Run: headless pygame with SDL's dummy video driver; simulated clock (each Clock.tick advances the game by its frame time, no real sleeping); random seed 0; keys injected as events and as key.get_pressed() state; no mouse input.
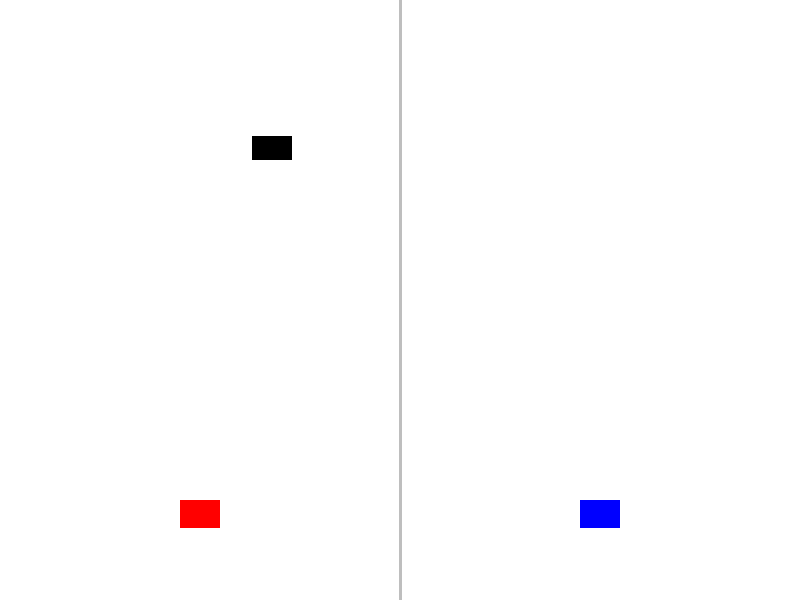
Frame 1 of 4 · flips 1–60 · no input
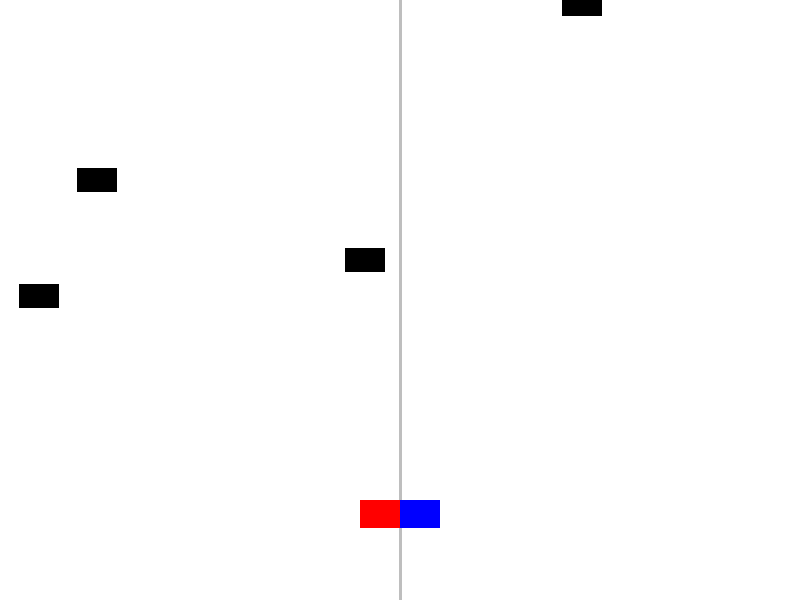
Frame 2 of 4 · flips 61–180 · tapped SPACE, RETURN · held RIGHT (→), D
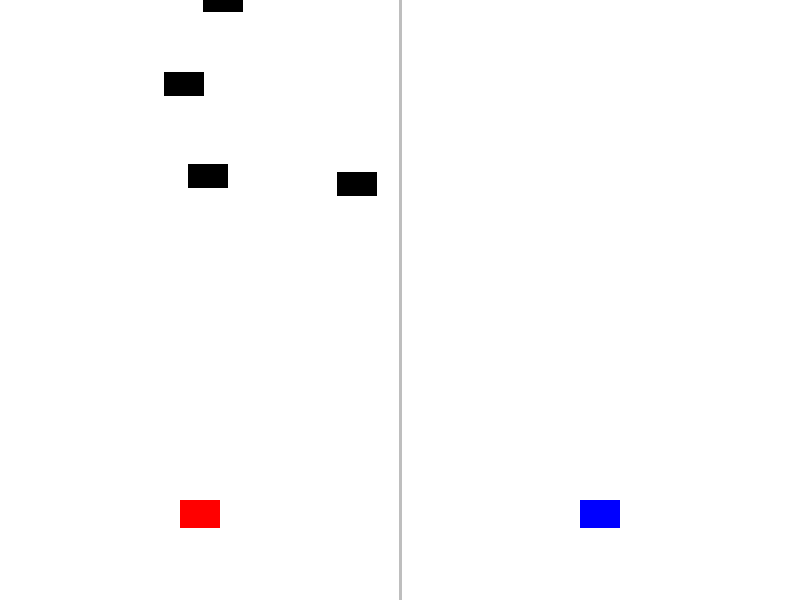
Frame 3 of 4 · flips 181–300 · held DOWN (↓), S
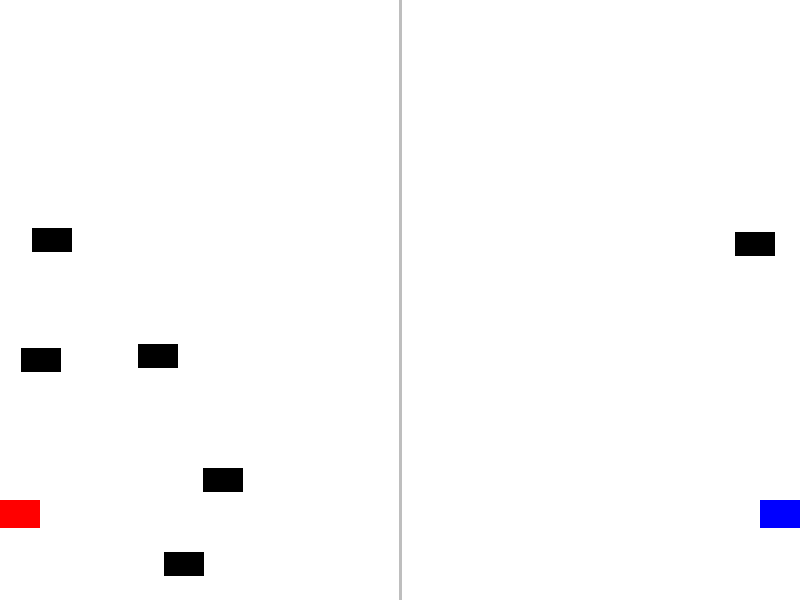
Frame 4 of 4 · flips 301–420 · held LEFT (←), A, UP (↑), W

The pygame program that drew these frames:

import pygame, random, sys

# Constantes

W, H = 800, 600
MOITIER = W // 2

# Couleurs des éléments
FOND = "white"
LIGNE = "grey"
JOUEUR_G_C = "red"
JOUEUR_D_C = "blue"
OBST_C = "black"

# Taille des éléments

# Taille des joueurs
PW = 40
PH = 28

# Taille des obstacles
OW = 40
OH = 24

#Vitesse joueur/obstacle
PS, OS = 5, 4

#
P_APPA = 0.01

def jeu():
    pygame.init()
    ecran = pygame.display.set_mode((W, H))
    clock = pygame.time.Clock()
    
    joueur_g = pygame.Rect(MOITIER // 2 - PW // 2, H - 100, PW, PH) # x,y, taille_x, taille_y
    obsG = []
    obsD = []

    # Boucle principale
    while True:
        # Fermeture propre
        for e in pygame.event.get():
            if e.type == pygame.QUIT:
                pygame.quit()
                sys.exit()

        # Entrées clavier
        k = pygame.key.get_pressed()

        # Touche gauche et droite
        if k[pygame.K_RIGHT]:
            joueur_g.x += PS
        if k[pygame.K_LEFT]:
            joueur_g.x -= PS

        joueur_g.x = max(0, min(joueur_g.x, MOITIER - PW)) # Limite pour ne pas depasser

        rp = pygame.Rect(W - joueur_g.x - PW, joueur_g.y, PW, PH)

        # Spawn obstacles
        if random.random() < P_APPA:
            obsG.append(pygame.Rect(random.randint(0, MOITIER - OW), -OH, OW, OH))
        if random.random() < P_APPA:
            obsD.append(pygame.Rect(random.randint(MOITIER, W - OW), -OH, OW, OH))

        # Mouvements des obstacles
        for ob in obsG:
            ob.y += OS
        for ob in obsD:
            ob.y += OS

        



        # Collisions -> reset
        for ob in obsG:
            if joueur_g.colliderect(ob):
                joueur_g = pygame.Rect(MOITIER // 2 - PW // 2, H - 100, PW, PH)
                obsG.clear()
                obsD.clear()
                break

        for ob in obsD:
            if rp.colliderect(ob):
                joueur_g = pygame.Rect(MOITIER // 2 - PW // 2, H - 100, PW, PH)
                obsG.clear()
                obsD.clear()
                break

        # Tout dessiner
        ecran.fill(FOND)
        pygame.draw.line(ecran, LIGNE, (MOITIER, 0), (MOITIER, H), 3)
        pygame.draw.rect(ecran, JOUEUR_G_C, joueur_g)
        pygame.draw.rect(ecran, JOUEUR_D_C, rp)
        for ob in obsG: 
            pygame.draw.rect(ecran, OBST_C, ob)
        for ob in obsD: 
            pygame.draw.rect(ecran, OBST_C, ob)

        pygame.display.flip()
        clock.tick(60)

jeu()
